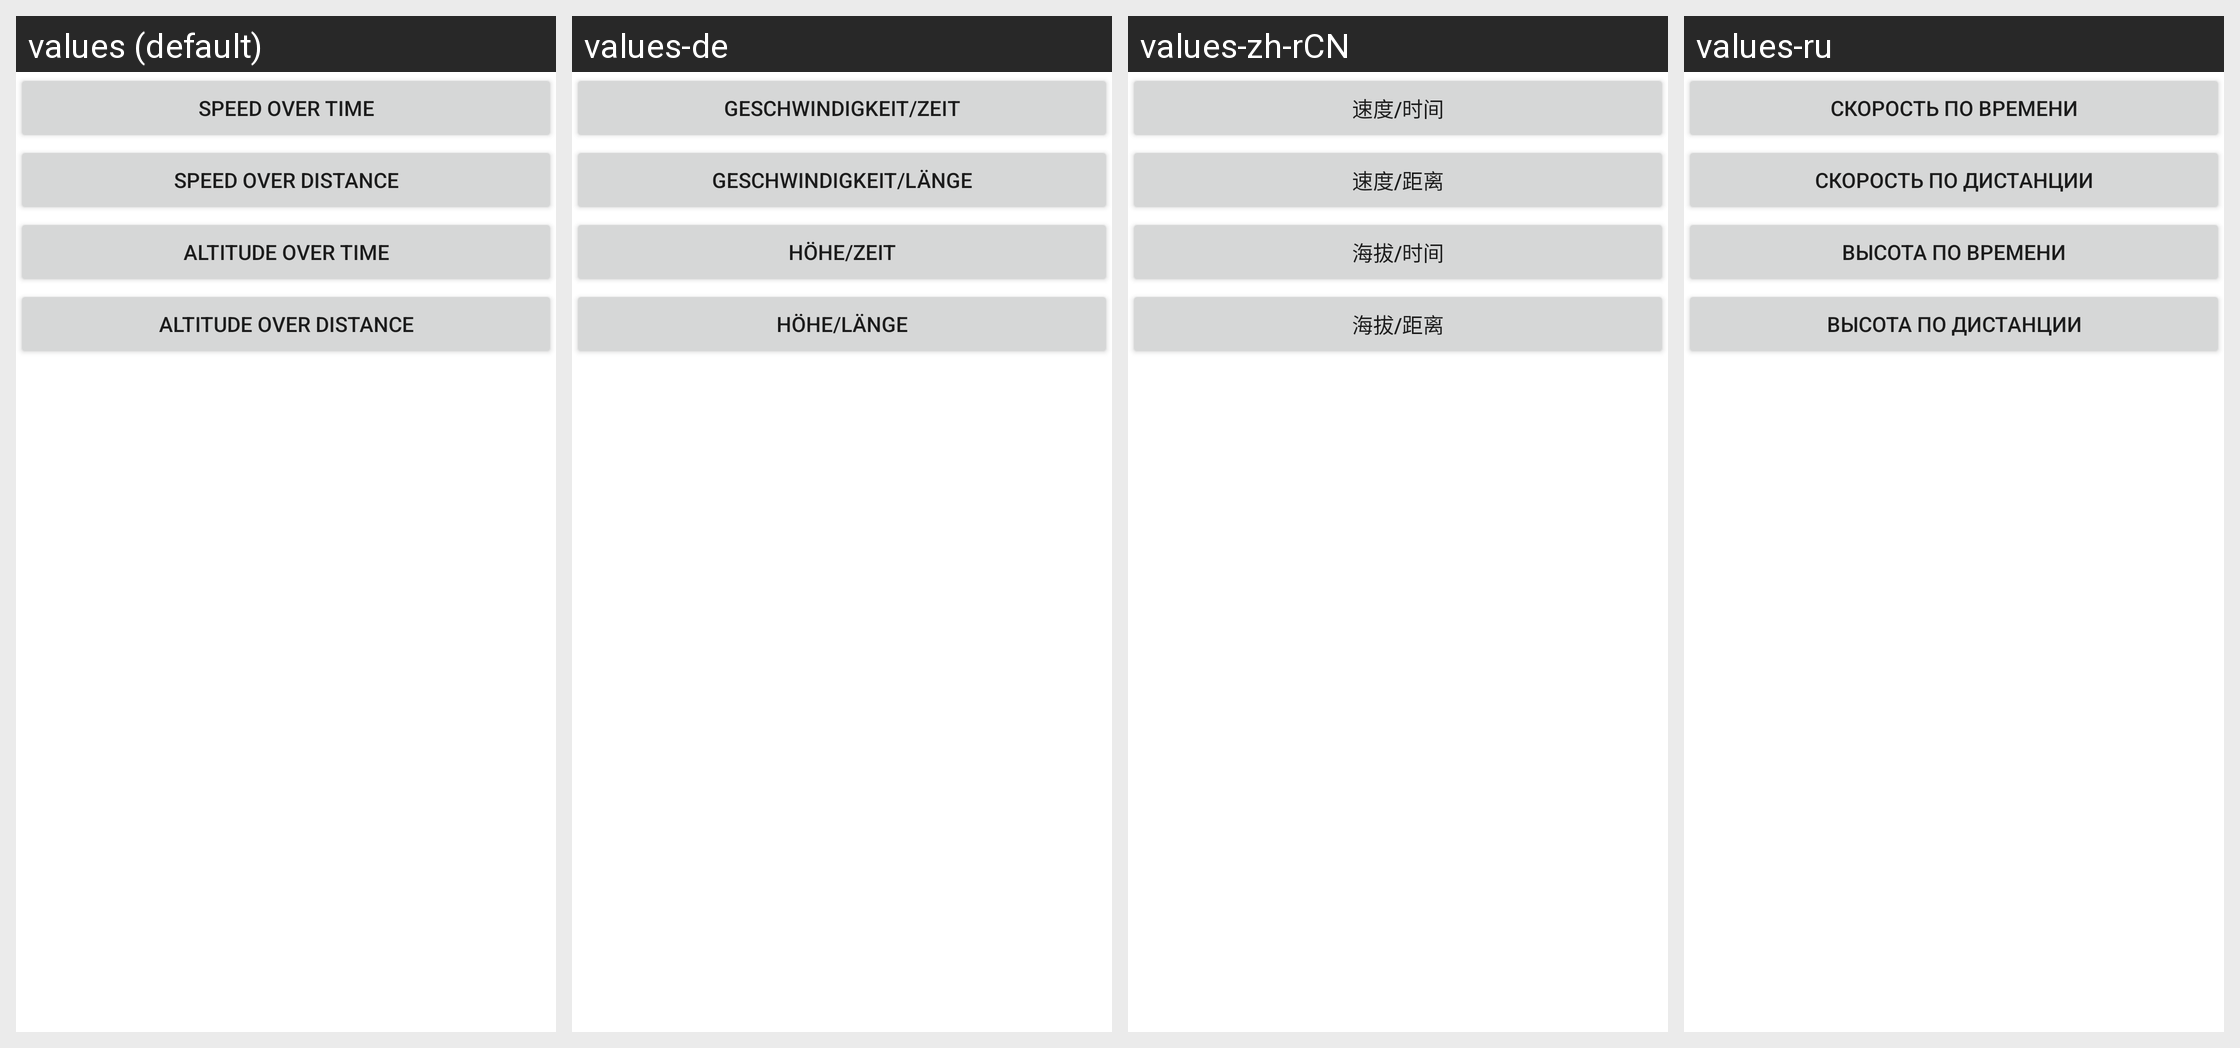

The Android screen above is rendered under several locales of the same app. Produce the string resources it draws, with the default and per-locale values.
Android screen res/layout/graphtype.xml rendered under 4 locales, left to right: values (default), values-de, values-zh-rCN, values-ru. Device: Nexus 5 (rendered at 1080×1920; each locale shown at half size, 540×960, under a caption strip naming it); theme Theme.MaterialComponents.DayNight.NoActionBar.
Other locales in the repository, not shown: values-da, values-en-rUS, values-es, values-fr, values-hi, values-it, values-nl, values-pl, values-pt-rBR, values-zh-rTW.
Strings drawn on this screen, with the default value and each locale's value (text and hints the layout hard-codes, and strings that could not be matched under every locale, appear in the picture but are not listed):

graphtype_timespeed
  values: Speed over time
  values-de: Geschwindigkeit/Zeit
  values-zh-rCN: 速度/时间
  values-ru: Скорость по времени

graphtype_distancespeed
  values: Speed over distance
  values-de: Geschwindigkeit/Länge
  values-zh-rCN: 速度/距离
  values-ru: Скорость по дистанции

graphtype_timealtitude
  values: Altitude over time
  values-de: Höhe/Zeit
  values-zh-rCN: 海拔/时间
  values-ru: Высота по времени

graphtype_distancealtitude
  values: Altitude over distance
  values-de: Höhe/Länge
  values-zh-rCN: 海拔/距离
  values-ru: Высота по дистанции
